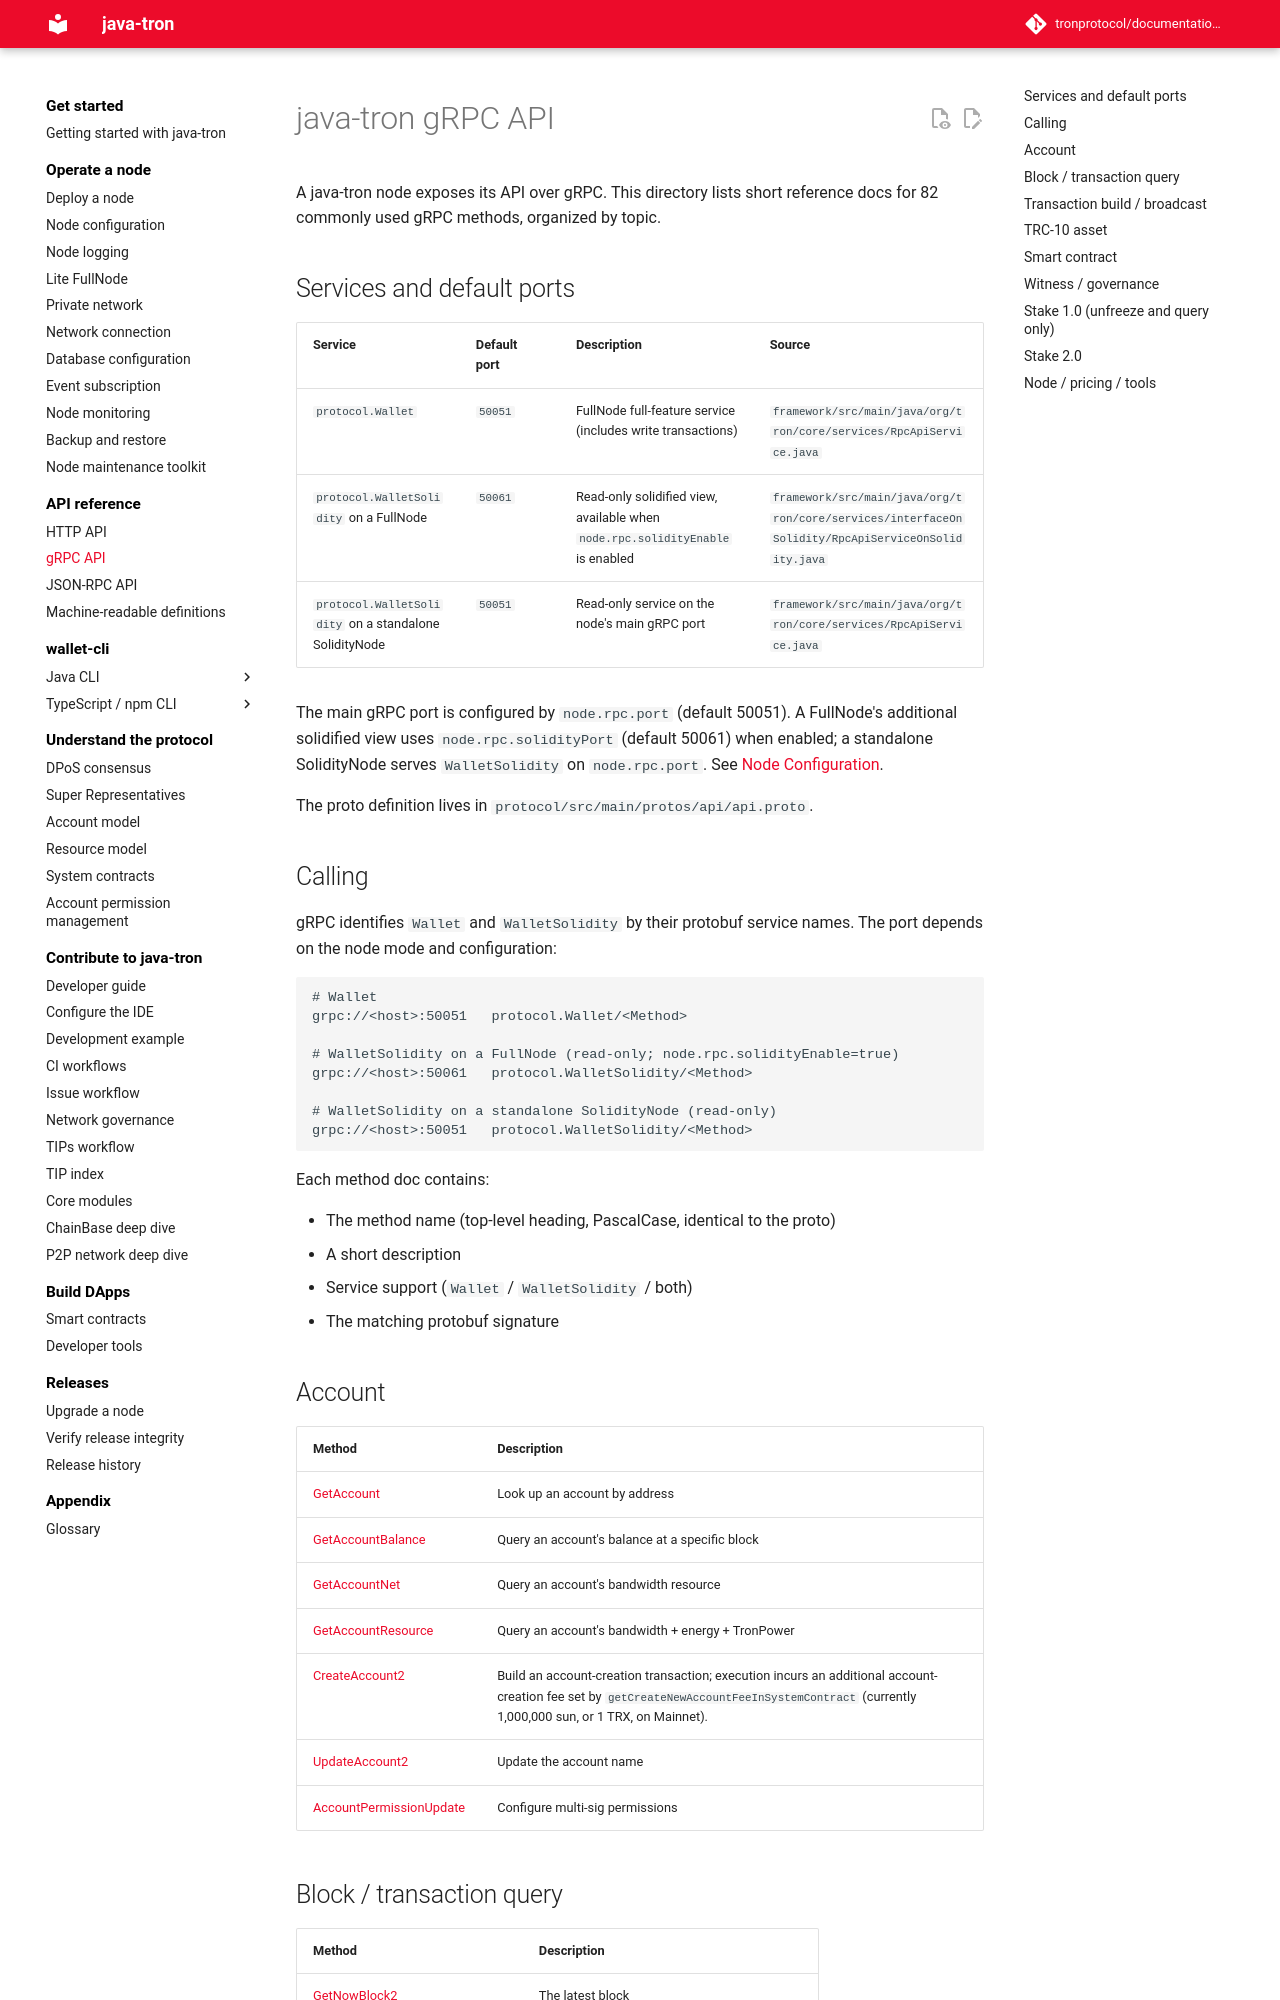

repository: tronprotocol/documentation-en · page: api/rpc/index.html · generator: mkdocs

# java-tron gRPC API

A java-tron node exposes its API over gRPC. This directory lists short reference docs for 82 commonly used gRPC methods, organized by topic.

## Services and default ports

| Service | Default port | Description | Source |
|---|---|---|---|
| `protocol.Wallet` | `50051` | FullNode full-feature service (includes write transactions) | `framework/src/main/java/org/tron/core/services/RpcApiService.java` |
| `protocol.WalletSolidity` on a FullNode | `50061` | Read-only solidified view, available when `node.rpc.solidityEnable` is enabled | `framework/src/main/java/org/tron/core/services/interfaceOnSolidity/RpcApiServiceOnSolidity.java` |
| `protocol.WalletSolidity` on a standalone SolidityNode | `50051` | Read-only service on the node's main gRPC port | `framework/src/main/java/org/tron/core/services/RpcApiService.java` |

The main gRPC port is configured by `node.rpc.port` (default 50051). A FullNode's additional solidified view uses `node.rpc.solidityPort` (default 50061) when enabled; a standalone SolidityNode serves `WalletSolidity` on `node.rpc.port`. See [Node Configuration](../../using_javatron/configuration.md).

The proto definition lives in `protocol/src/main/protos/api/api.proto`.

## Calling

gRPC identifies `Wallet` and `WalletSolidity` by their protobuf service names. The port depends on the node mode and configuration:

```text
# Wallet
grpc://<host>:50051   protocol.Wallet/<Method>

# WalletSolidity on a FullNode (read-only; node.rpc.solidityEnable=true)
grpc://<host>:50061   protocol.WalletSolidity/<Method>

# WalletSolidity on a standalone SolidityNode (read-only)
grpc://<host>:50051   protocol.WalletSolidity/<Method>
```

Each method doc contains:

- The method name (top-level heading, PascalCase, identical to the proto)
- A short description
- Service support (`Wallet` / `WalletSolidity` / both)
- The matching protobuf signature

## Account

| Method | Description |
|---|---|
| [GetAccount](account/GetAccount.md) | Look up an account by address |
| [GetAccountBalance](account/GetAccountBalance.md) | Query an account's balance at a specific block |
| [GetAccountNet](account/GetAccountNet.md) | Query an account's bandwidth resource |
| [GetAccountResource](account/GetAccountResource.md) | Query an account's bandwidth + energy + TronPower |
| [CreateAccount2](account/CreateAccount2.md) | Build an account-creation transaction; execution incurs an additional account-creation fee set by `getCreateNewAccountFeeInSystemContract` (currently 1,000,000 sun, or 1 TRX, on Mainnet). |
| [UpdateAccount2](account/UpdateAccount2.md) | Update the account name |
| [AccountPermissionUpdate](account/AccountPermissionUpdate.md) | Configure multi-sig permissions |
